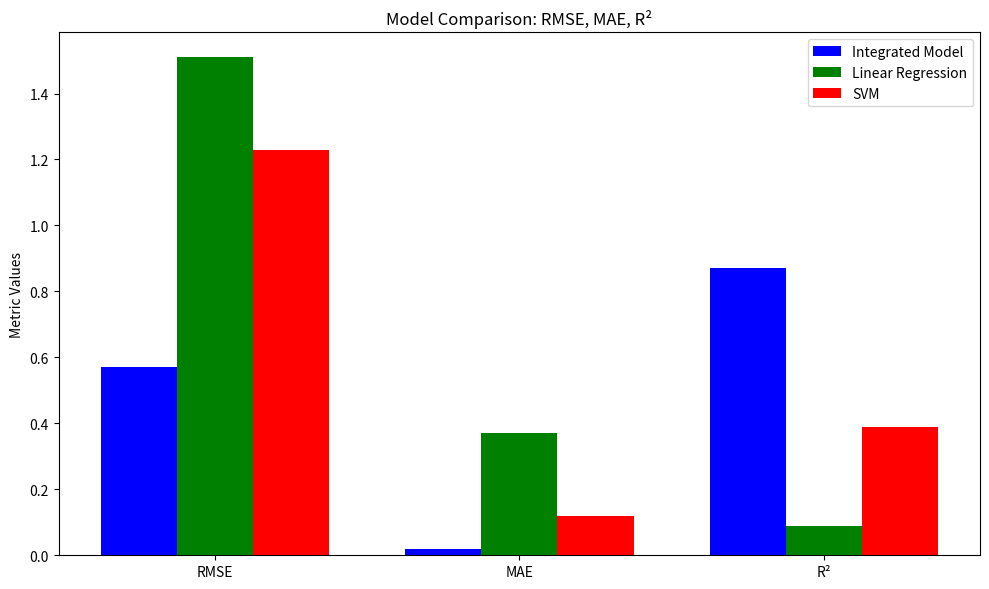
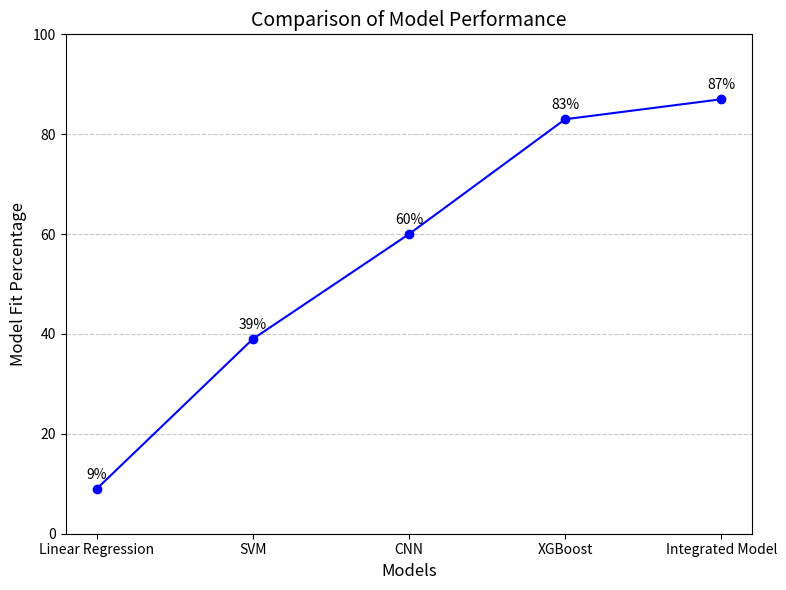

Write Python code to recreate these figures, in order.
import numpy as np
import matplotlib.pyplot as plt

# Bar Graph Data: RMSE, MAE, R² for Integrated Model, Linear Regression, and SVM
categories = ["RMSE", "MAE", "R²"]
integrated_model_metrics = [0.57, 0.02, 0.87]  # Replace with actual values
linear_regression_metrics = [1.51, 0.37, 0.09]  # Linear Regression metrics: RMSE, MAE, R²
svm_metrics = [1.23, 0.12, 0.39]  # SVM metrics: RMSE, MAE, R²

x = np.arange(len(categories))  # the label locations
width = 0.25  # Adjusted width for fewer bars

# Create Bar Graph
plt.figure(figsize=(10, 6))
plt.bar(x - width, integrated_model_metrics, width, label="Integrated Model", color="blue")
plt.bar(x, linear_regression_metrics, width, label="Linear Regression", color="green")
plt.bar(x + width, svm_metrics, width, label="SVM", color="red")

plt.xticks(x, categories)
plt.ylabel("Metric Values")
plt.title("Model Comparison: RMSE, MAE, R²")
plt.legend()
plt.tight_layout()
plt.show()

# Line Graph Data: Accuracy values for each model
models = ["Linear Regression", "SVM", "CNN", "XGBoost", "Integrated Model"]
accuracy = [9, 39, 60, 83, 87]  # Replace with actual values

# Adjusted plot with correct y-axis range
plt.figure(figsize=(8, 6))
plt.plot(models, accuracy, marker="o", linestyle="-", color="blue")

# Add labels and title
plt.xlabel("Models", fontsize=12)
plt.ylabel("Model Fit Percentage", fontsize=12)
plt.title("Comparison of Model Performance", fontsize=14)
plt.ylim(0, 100)  # Adjust y-axis range to accommodate all values
plt.grid(axis="y", linestyle="--", alpha=0.7)

# Annotate points with their accuracy values
for i, acc in enumerate(accuracy):
    plt.text(models[i], acc + 2, f"{acc}%", ha="center", fontsize=10)  # Shift text upward for clarity

# Show the plot
plt.tight_layout()
plt.show()
